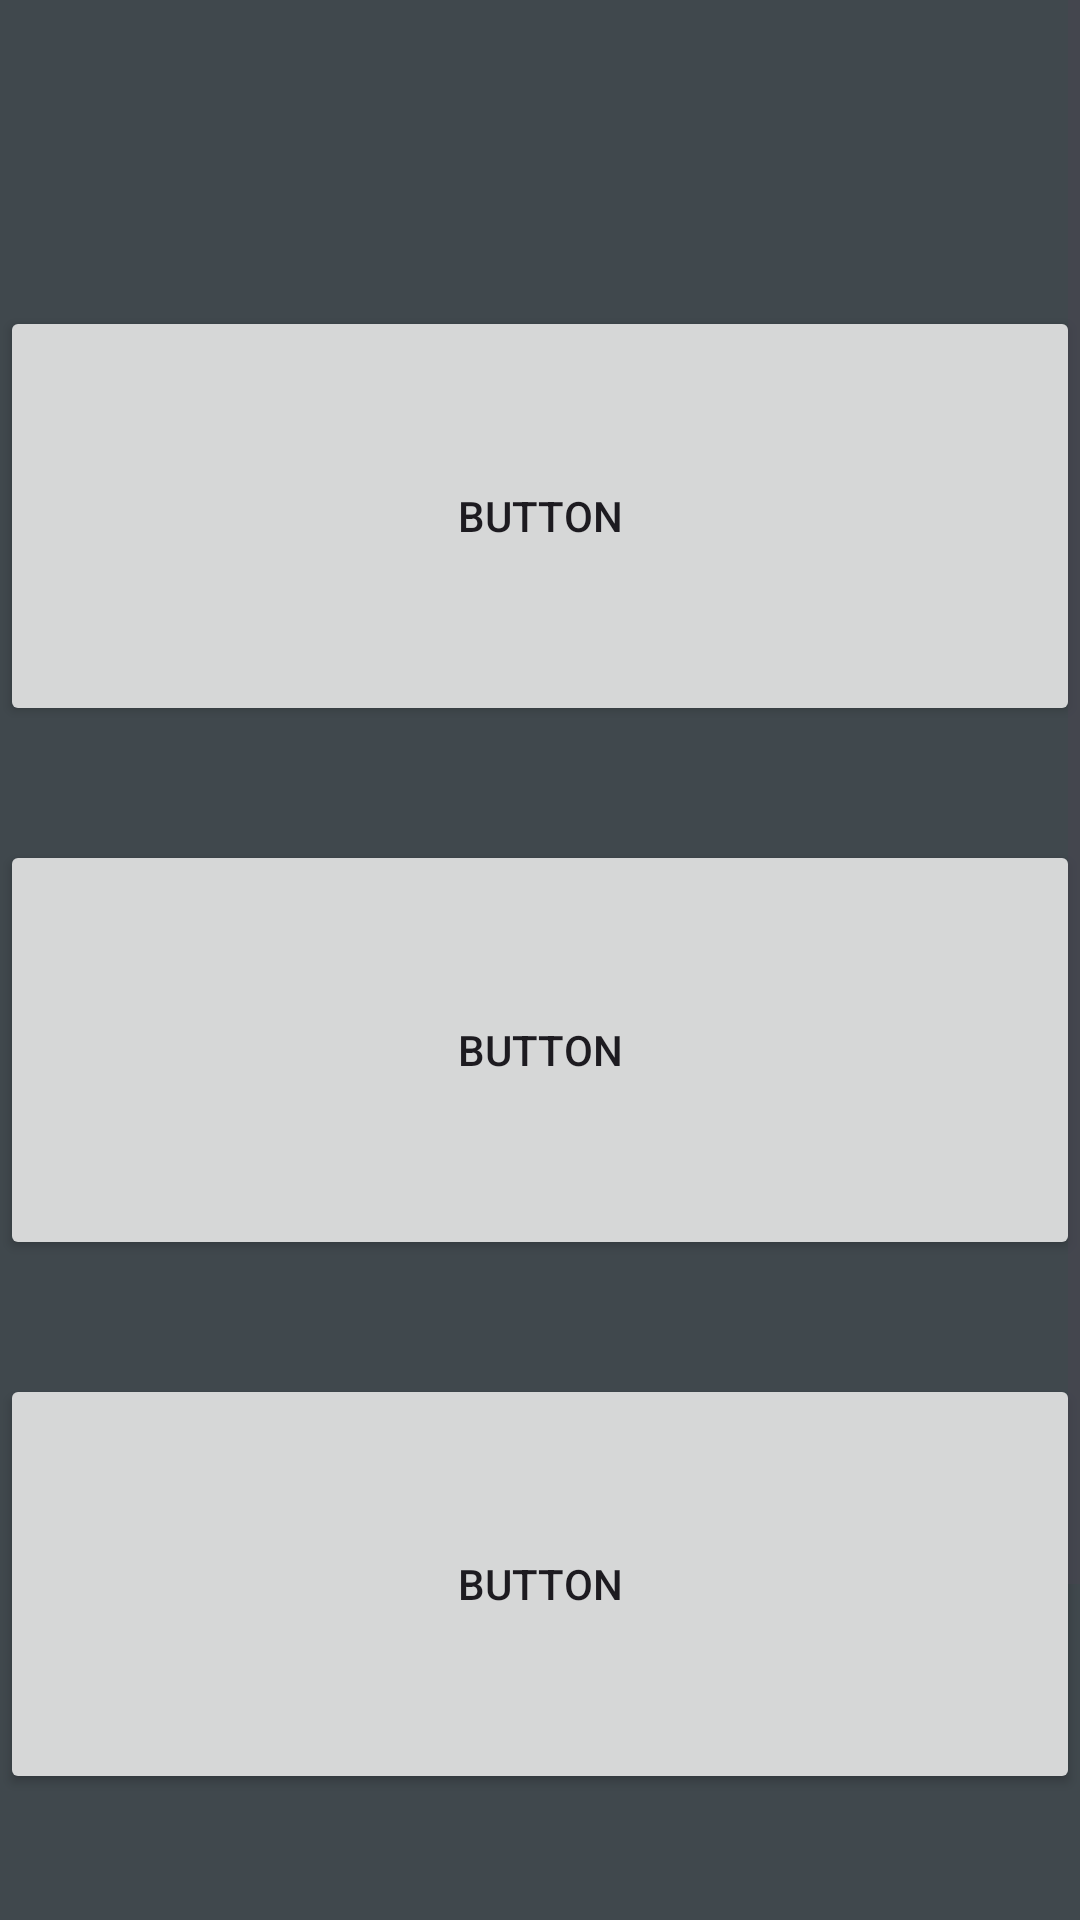

Android layout source for this screen:
<!-- AndroidManifest.xml: application theme Theme.CasoStudioLogopedia -->
<!-- res/layout/mainbambino.xml -->
<ScrollView xmlns:android="http://schemas.android.com/apk/res/android"
    xmlns:app="http://schemas.android.com/apk/res-auto"
    android:layout_width="match_parent"
    android:layout_height="match_parent"
    android:background="@color/material_dynamic_neutral_variant30">

    <LinearLayout
        android:layout_width="match_parent"
        android:layout_height="match_parent"
        android:orientation="vertical"
        >
        <androidx.appcompat.widget.Toolbar
            android:id="@+id/toolbar"
            android:layout_width="match_parent"
            android:layout_height="wrap_content"
            android:layout_weight="1"
            android:background="@color/material_dynamic_neutral_variant30"
            android:minHeight="?attr/actionBarSize"
            android:theme="@style/ThemeOverlay.AppCompat.Dark.ActionBar"
            app:titleTextColor="@color/white"
            app:popupTheme="@style/ToolbarTheme"
            />

        <TextView
            android:layout_width="wrap_content"
            android:layout_height="wrap_content"></TextView>
        <TextView
            android:layout_width="wrap_content"
            android:layout_height="wrap_content"></TextView>


        <Button
            android:id="@+id/button24"
            android:layout_width="match_parent"
            android:layout_height="140dp"
            android:layout_weight="1"
            android:elevation="30dp"
            android:foreground="@drawable/mappa1ok"
            android:text="Button"
             />

        <TextView
            android:layout_width="wrap_content"
            android:layout_height="wrap_content"></TextView>
        <TextView
            android:layout_width="wrap_content"
            android:layout_height="wrap_content"></TextView>

        <Button
            android:id="@+id/button25"
            android:layout_width="match_parent"
            android:layout_height="140dp"
            android:layout_weight="1"
            android:foreground="@drawable/_02044410_illustrazione_di_un_bambino_che_fa_i_compiti_alla_scrivania"
            android:text="Button"

            />
        <TextView
            android:layout_width="wrap_content"
            android:layout_height="wrap_content"></TextView>
        <TextView
            android:layout_width="wrap_content"
            android:layout_height="wrap_content"></TextView>

        <Button
            android:id="@+id/button26"
            android:layout_width="match_parent"
            android:layout_height="140dp"
            android:layout_weight="1"
            android:foreground="@drawable/cartoni1"
            android:text="Button" />

        <TextView
            android:layout_width="wrap_content"
            android:layout_height="wrap_content"></TextView>
        <TextView
            android:layout_width="wrap_content"
            android:layout_height="wrap_content"></TextView>

        <Button
            android:id="@+id/button27"
            android:layout_width="match_parent"
            android:layout_height="140dp"
            android:layout_weight="1"
            android:foreground="@drawable/cale"
            android:text="Button" />


    </LinearLayout>
</ScrollView>
<!-- resources referenced by this layout -->
<resources>
  <color name="white">#FFFFFFFF</color>
  <!-- drawable _02044410_illustrazione_di_un_bambino_che_fa_i_compiti_alla_scrivania: jpg bitmap (drawable, 28998 bytes) -->
  <!-- drawable cale: jpg bitmap (drawable, 15321 bytes) -->
  <!-- drawable cartoni1: jpg bitmap (drawable, 29475 bytes) -->
  <!-- drawable mappa1ok: jpg bitmap (drawable, 22367 bytes) -->
  <style name="ToolbarTheme" parent="ThemeOverlay.AppCompat.Dark.ActionBar">
          <item name="android:textColorPrimary">@color/white</item>
          <item name="android:itemBackground">@color/material_dynamic_neutral_variant30</item>
      </style>`
  <style name="Theme.CasoStudioLogopedia" parent="Base.Theme.CasoStudioLogopedia" />
  <style name="Base.Theme.CasoStudioLogopedia" parent="Theme.Material3.DayNight.NoActionBar">
          
          
      </style>
</resources>
